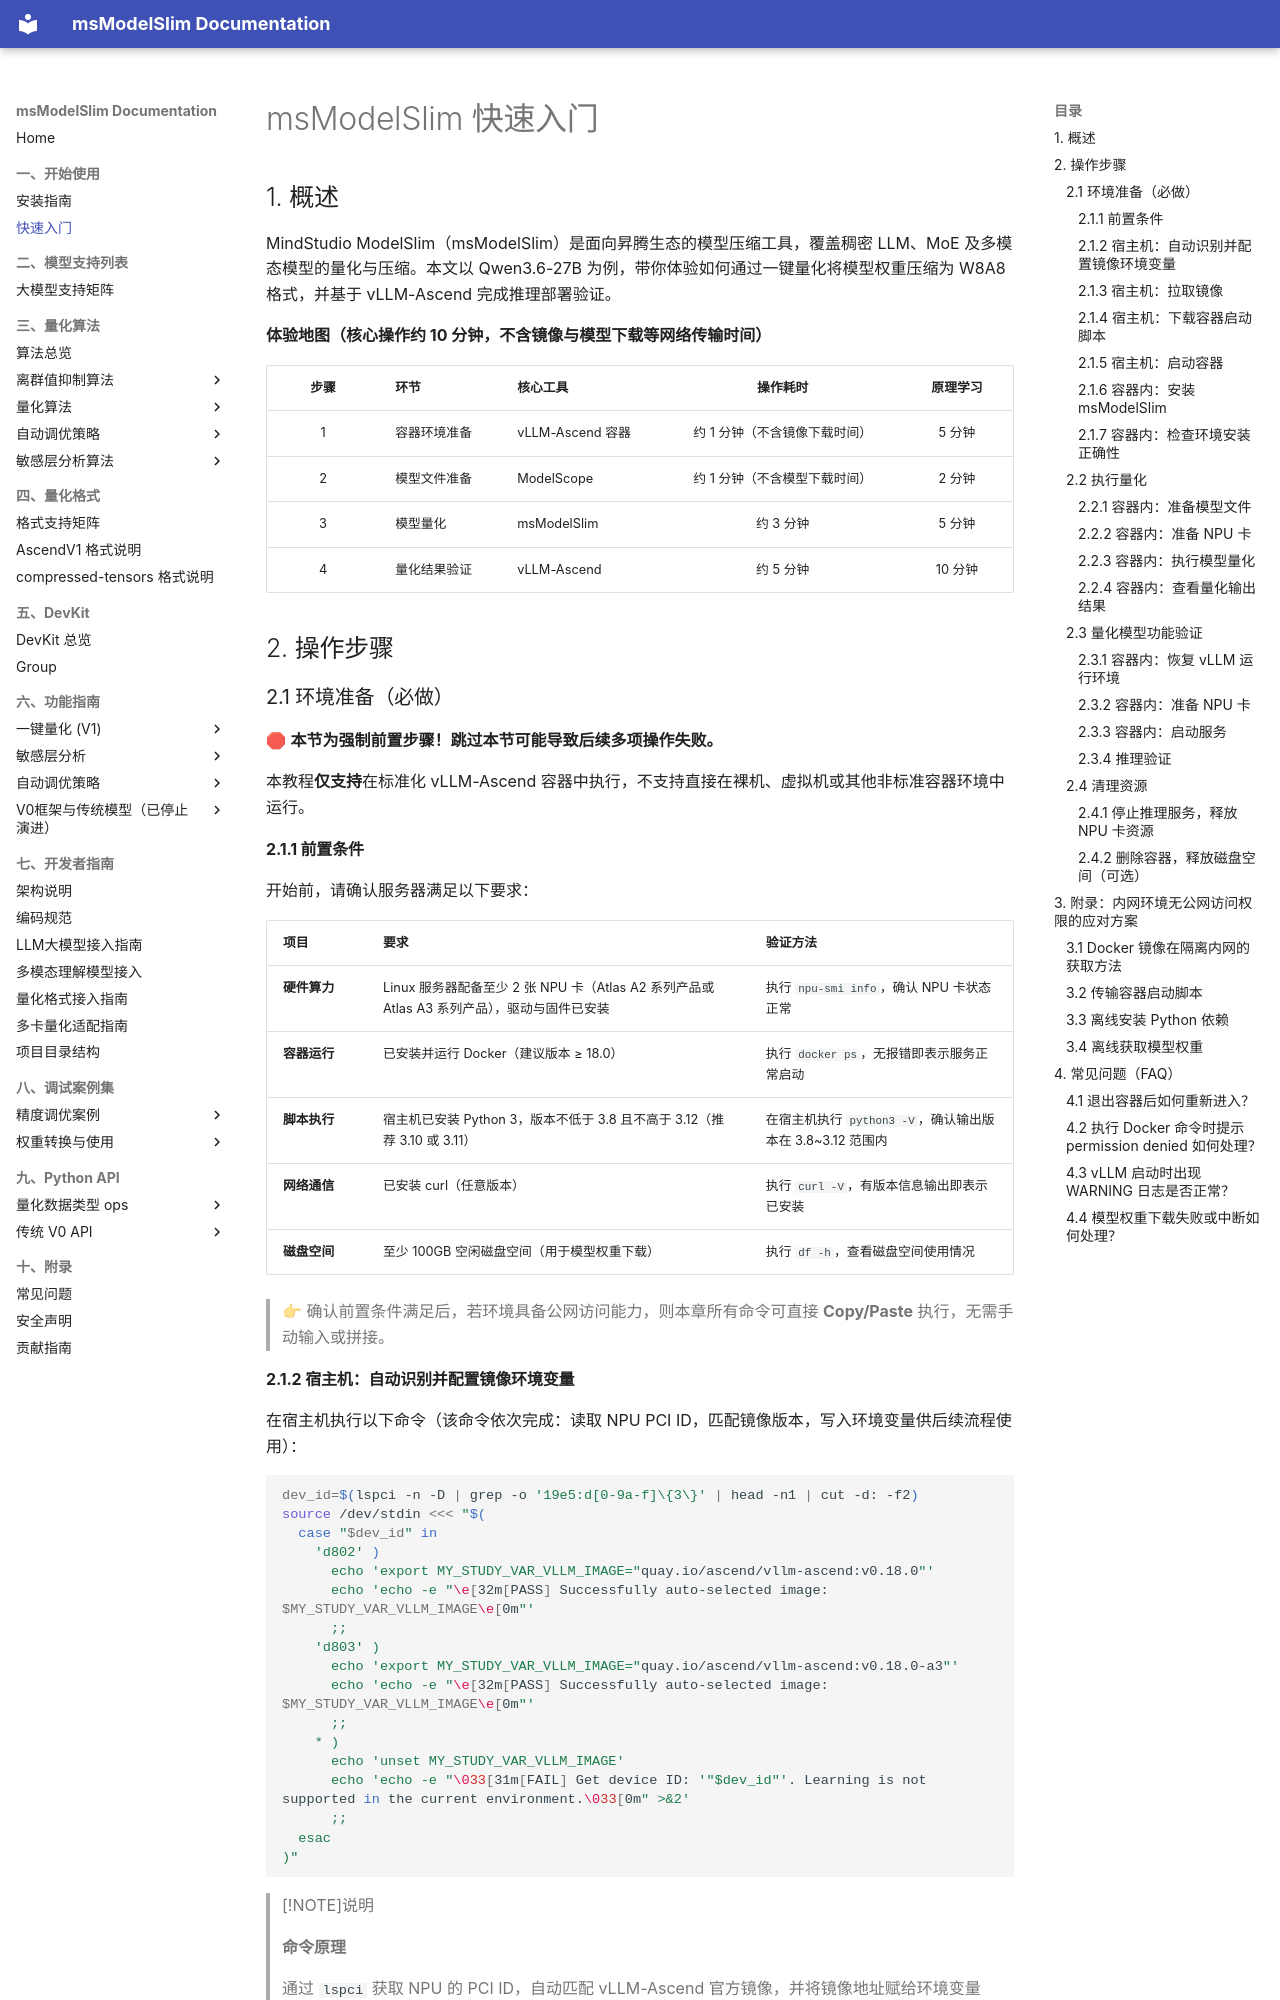

repository: Ascend/msmodelslim · page: zh/quick_start/quantization_quick_start/index.html · generator: mkdocs

# msModelSlim 快速入门

## 1. 概述

MindStudio ModelSlim（msModelSlim）是面向昇腾生态的模型压缩工具，覆盖稠密 LLM、MoE 及多模态模型的量化与压缩。本文以 Qwen3.6-27B 为例，带你体验如何通过一键量化将模型权重压缩为 W8A8 格式，并基于 vLLM-Ascend 完成推理部署验证。

**体验地图（核心操作约 10 分钟，不含镜像与模型下载等网络传输时间）**

| 步骤 | 环节 | 核心工具           |       操作耗时       | 原理学习 |
|:--:|:-------|:---------------|:----------------:|:-----:|
| 1 | 容器环境准备 | vLLM-Ascend 容器 | 约 1 分钟（不含镜像下载时间） | 5 分钟 |
| 2 | 模型文件准备 | ModelScope     | 约 1 分钟（不含模型下载时间） | 2 分钟 |
| 3 | 模型量化 | msModelSlim    |      约 3 分钟      | 5 分钟 |
| 4 | 量化结果验证 | vLLM-Ascend    |      约 5 分钟      | 10 分钟 |

## 2. 操作步骤

### 2.1 环境准备（必做）

🛑 **本节为强制前置步骤！跳过本节可能导致后续多项操作失败。**

本教程**仅支持**在标准化 vLLM-Ascend 容器中执行，不支持直接在裸机、虚拟机或其他非标准容器环境中运行。

#### 2.1.1 前置条件

开始前，请确认服务器满足以下要求：

| 项目       | 要求                                           | 验证方法                              |
|----------|----------------------------------------------|-----------------------------------|
| **硬件算力** | Linux 服务器配备至少 2 张 NPU 卡（Atlas A2 系列产品或Atlas A3 系列产品），驱动与固件已安装 | 执行 `npu-smi info`，确认 NPU 卡状态正常    |
| **容器运行** | 已安装并运行 Docker（建议版本 ≥ 18.0）                   | 执行 `docker ps`，无报错即表示服务正常启动       |
| **脚本执行** | 宿主机已安装 Python 3，版本不低于 3.8 且不高于 3.12（推荐 3.10 或 3.11） | 在宿主机执行 `python3 -V`，确认输出版本在 3.8~3.12 范围内 |
| **网络通信** | 已安装 curl（任意版本）                               | 执行 `curl -V`，有版本信息输出即表示已安装        |
| **磁盘空间** | 至少 100GB 空闲磁盘空间（用于模型权重下载）                    | 执行 `df -h`，查看磁盘空间使用情况                     |

> 👉 确认前置条件满足后，若环境具备公网访问能力，则本章所有命令可直接 **Copy/Paste** 执行，无需手动输入或拼接。
